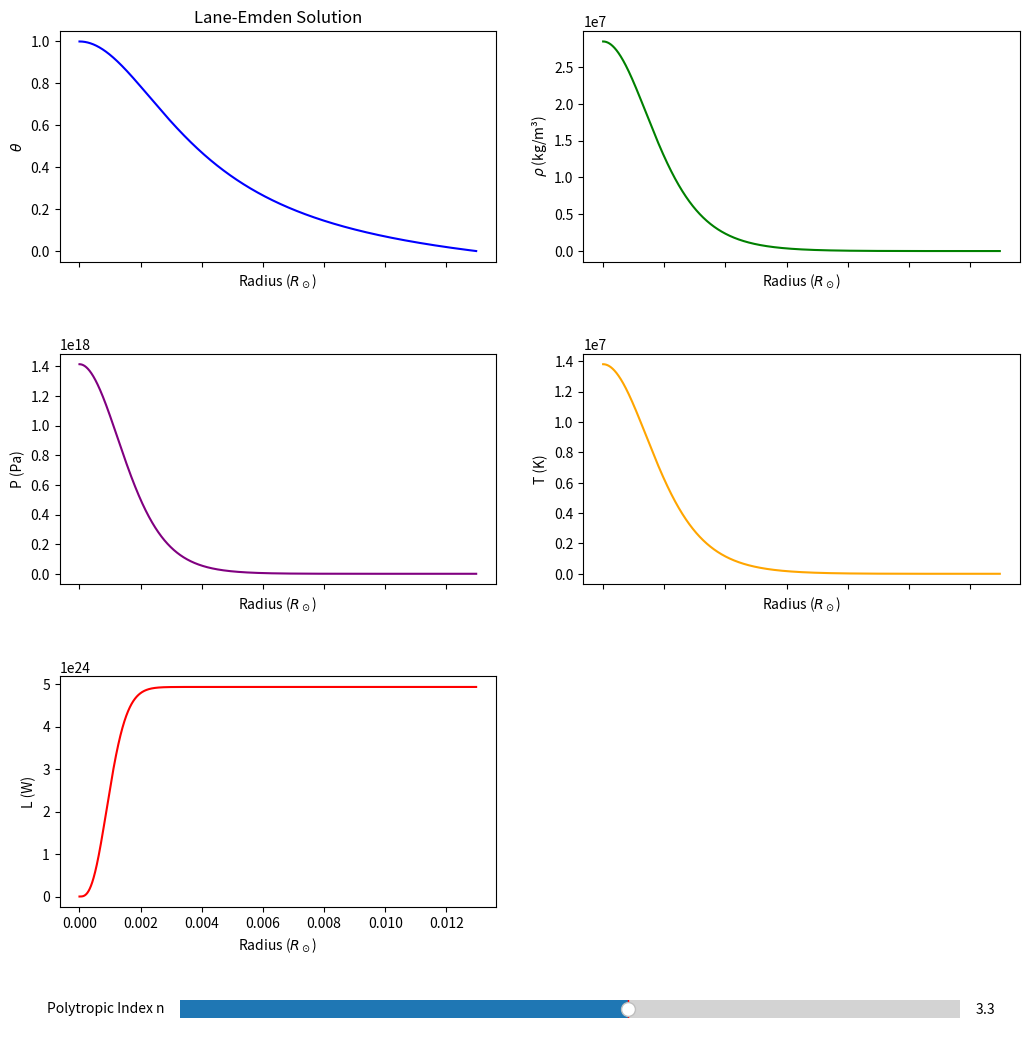

Python code for this plot:
import matplotlib.pyplot as plt
import numpy as np
from matplotlib.widgets import Slider

# Physical constants (SI units)
G = 6.67430e-11
M_sun = 1.9885e30
R_sun = 6.9634e8
mu = 0.6
mH = 1.6735575e-27
kB = 1.380649e-23
X = 0.7

def solve_lane_emden(n, delta_xi=1e-3, xi0=1e-6):
    xi = xi0
    theta = 1.0
    dtheta_dxi = 0.0
    xi_values = [xi]
    theta_values = [theta]
    dtheta_values = [dtheta_dxi]

    while True:
        dtheta_new = dtheta_dxi - delta_xi * (2 / xi * dtheta_dxi + theta ** n)
        theta_new = theta + delta_xi * dtheta_new
        xi_new = xi + delta_xi

        xi_values.append(xi_new)
        theta_values.append(theta_new)
        dtheta_values.append(dtheta_new)

        if theta_new < 0:
            break

        xi = xi_new
        theta = theta_new
        dtheta_dxi = dtheta_new

    xi_prev, xi_final = xi_values[-2], xi_values[-1]
    theta_prev, theta_final = theta_values[-2], theta_values[-1]
    dtheta_prev, dtheta_final = dtheta_values[-2], dtheta_values[-1]

    xi_1 = xi_prev - theta_prev * (xi_final - xi_prev) / (theta_final - theta_prev)
    dtheta_1 = dtheta_prev + (dtheta_final - dtheta_prev) * (xi_1 - xi_prev) / (xi_final - xi_prev)

    a_n = -xi_1 ** 3 / dtheta_1
    rho_c = a_n * 3 * M_sun / (4 * np.pi * R_sun ** 3)
    c_n = 1 / dtheta_1 ** 2
    P_c = c_n * G * M_sun ** 2 / R_sun ** 4
    b_n = 1 / ((n + 1) * xi_1 * (-dtheta_1))
    T_c = b_n * G * M_sun * mu * mH / (kB * R_sun)

    K = (4 * np.pi) ** (1 / n) * G / ((n + 1) * xi_1 ** ((n + 1) / n) * (-dtheta_1) ** ((1 - n) / n)) * \
        M_sun ** ((n - 1) / n) * R_sun ** ((3 - n) / n)
    alpha = np.sqrt((n + 1) * K * rho_c ** (1 / n - 1) / (4 * np.pi * G))

    r_values = np.array(xi_values[:-1]) * alpha
    theta_arr = np.array(theta_values[:-1])
    rho_profile = rho_c * theta_arr ** n
    P_profile = P_c * theta_arr ** (n + 1)
    T_profile = T_c * theta_arr ** n
    epsilon_pp = 2.6e-37 * X ** 2 * rho_profile * T_profile ** 4

    L_profile = []
    L_cumulative = 0.0
    for i in range(len(r_values) - 1):
        dr = r_values[i + 1] - r_values[i]
        dL = epsilon_pp[i] * 4 * np.pi * r_values[i] ** 2 * rho_profile[i] * dr
        L_cumulative += dL
        L_profile.append(L_cumulative)
    L_profile.append(L_cumulative)

    return r_values / R_sun, theta_arr, rho_profile, P_profile, T_profile, np.array(L_profile)

# Initial solve
r, theta, rho, P, T, L = solve_lane_emden(n=3.3)

# Plot with subplots
fig, axes = plt.subplots(3, 2, figsize=(12, 12), sharex=True)
plt.subplots_adjust(left=0.1, bottom=0.15, hspace=0.4)

theta_line, = axes[0, 0].plot(r, theta, color='blue')
axes[0, 0].set_ylabel(r'$\theta$')
axes[0, 0].set_title("Lane-Emden Solution")
axes[0, 0].set_xlabel(r'Radius ($R_\odot$)')

rho_line, = axes[0, 1].plot(r, rho, color='green')
axes[0, 1].set_ylabel(r'$\rho$ (kg/m³)')
axes[0, 1].set_xlabel(r'Radius ($R_\odot$)')

P_line, = axes[1, 0].plot(r, P, color='purple')
axes[1, 0].set_ylabel('P (Pa)')
axes[1, 0].set_xlabel(r'Radius ($R_\odot$)')

T_line, = axes[1, 1].plot(r, T, color='orange')
axes[1, 1].set_ylabel('T (K)')
axes[1, 1].set_xlabel(r'Radius ($R_\odot$)')

L_line, = axes[2, 0].plot(r[:-1], L[:-1], color='red')
axes[2, 0].set_ylabel('L (W)')
axes[2, 0].set_xlabel(r'Radius ($R_\odot$)')

axes[2, 1].axis('off')  # Empty subplot

# Slider setup
ax_slider = plt.axes([0.2, 0.05, 0.65, 0.03])
n_slider = Slider(ax_slider, 'Polytropic Index n', 1.0, 5.0, valinit=3.3, valstep=0.1)

def update(val):
    n_val = n_slider.val
    r, theta, rho, P, T, L = solve_lane_emden(n=n_val)
    theta_line.set_data(r, theta)
    rho_line.set_data(r, rho)
    P_line.set_data(r, P)
    T_line.set_data(r, T)
    L_line.set_data(r[:-1], L[:-1])
    for ax_row in axes:
        for ax in ax_row:
            ax.relim()
            ax.autoscale_view()
    fig.canvas.draw_idle()

n_slider.on_changed(update)

plt.show()
